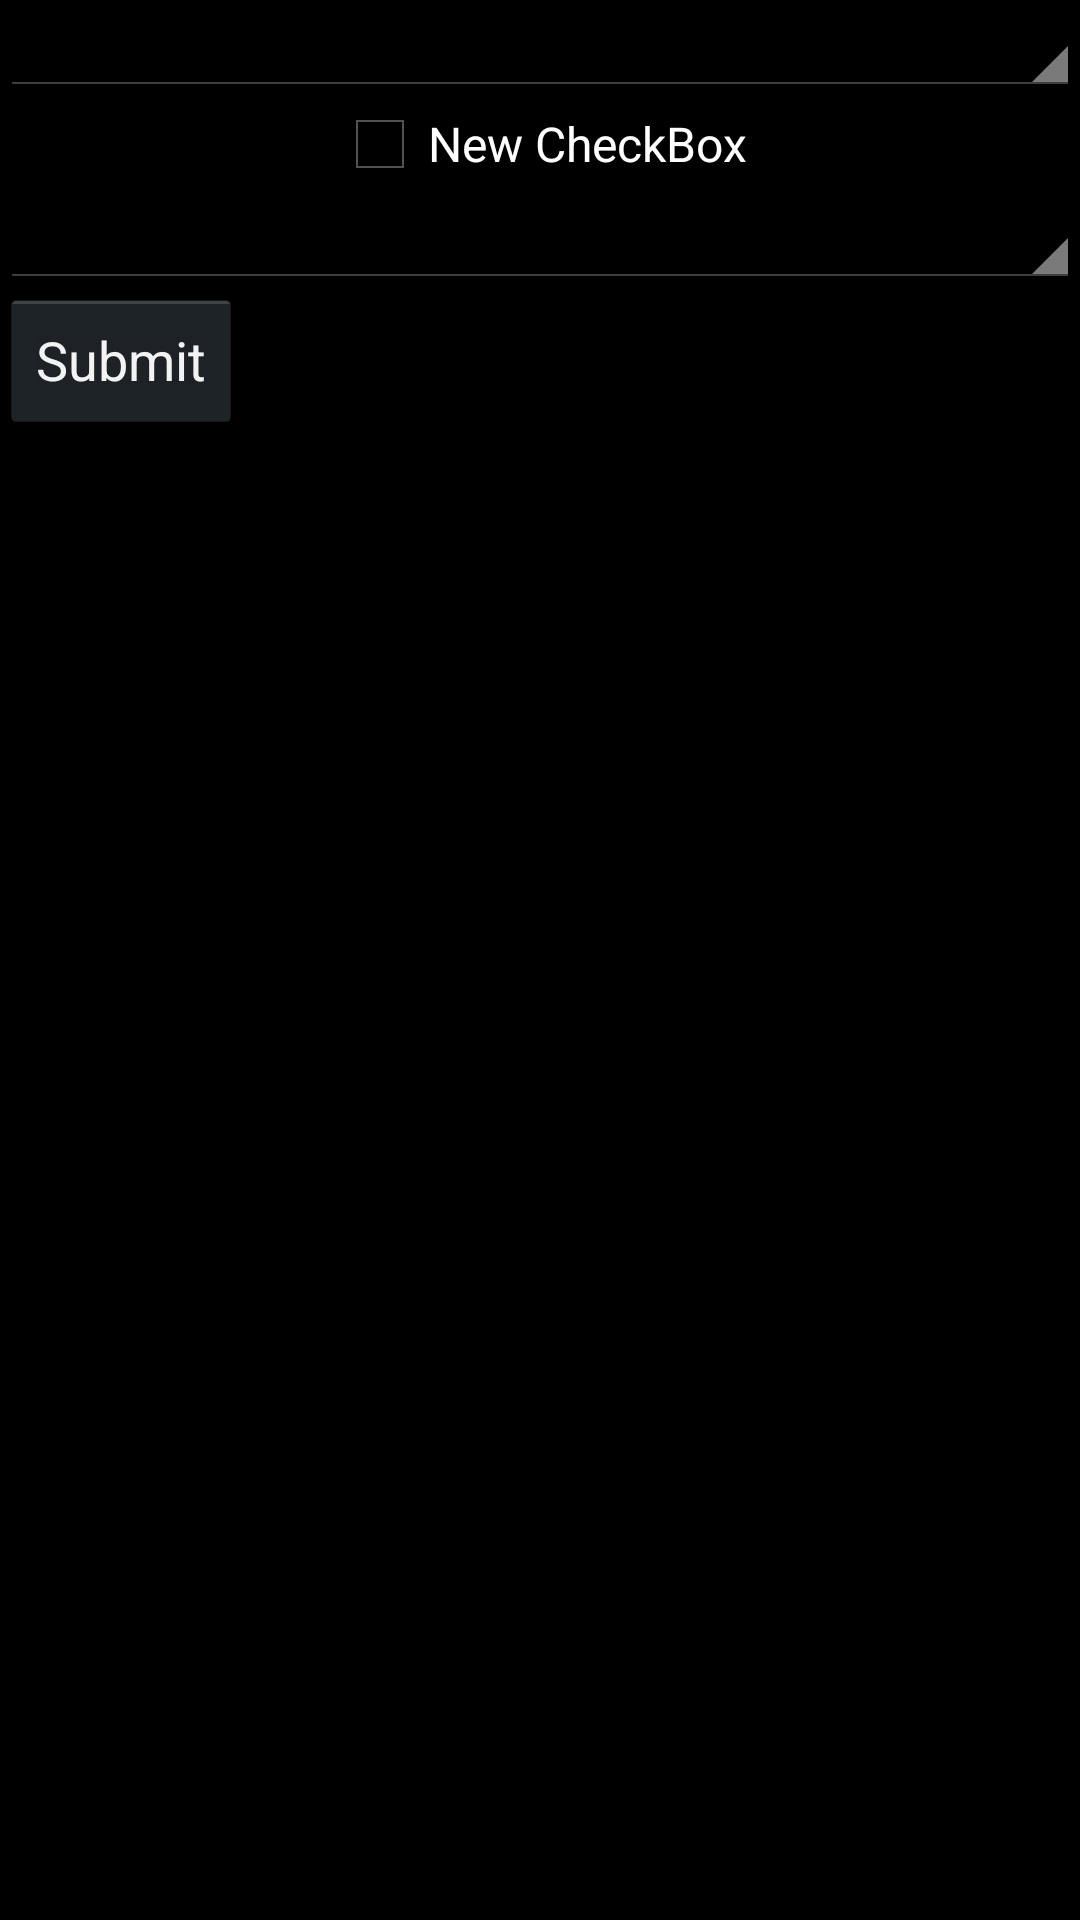

Write the Android layout XML for this screen, with the resource values it uses.
<!-- AndroidManifest.xml: application theme AppTheme -->
<!-- res/layout/spinner.xml -->
<?xml version="1.0" encoding="utf-8"?>
<LinearLayout xmlns:android="http://schemas.android.com/apk/res/android"
    android:layout_width="fill_parent"
    android:layout_height="fill_parent"
    android:orientation="vertical"
    android:textSize="24sp"
    android:weightSum="1">




    <Spinner



        android:id="@+id/spinner1"

        android:layout_width="fill_parent"
        android:layout_height="wrap_content"
        android:textSize="20sp"
        android:entries="@array/country_arrays"
        android:prompt="@string/country_prompt"/>

    <CheckBox
        android:layout_width="wrap_content"
        android:layout_height="wrap_content"
        android:text="New CheckBox"
        android:id="@+id/checkBox"
        android:layout_gravity="center_horizontal" />

    <Spinner
        android:id="@+id/spinner2"
        android:textSize="20sp"
        android:layout_width="match_parent"
        android:layout_height="wrap_content" />

    <Button
        android:id="@+id/btnSubmit"
        android:layout_width="wrap_content"
        android:layout_height="wrap_content"
        android:text="Submit" />



</LinearLayout>
<!-- resources referenced by this layout -->
<resources>
  <style name="AppTheme" parent="android:Theme.Holo">
          
      </style>
</resources>
